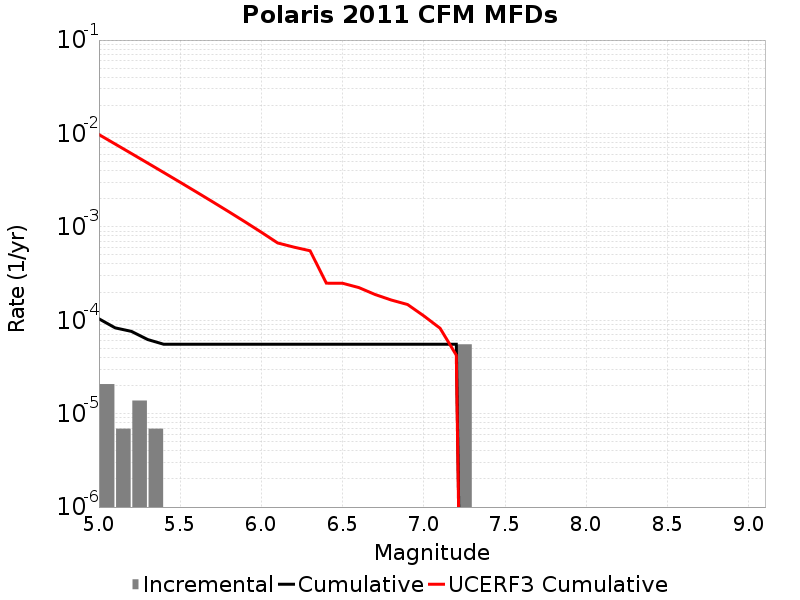

Source data for this figure (header and first rows):
Magnitude, Incremental Rate, Cumulative Rate, UCERF3 Cumulative Rate
5.05, 2.0727899E-5, 1.036395E-4, 0.009729
5.15, 6.9093E-6, 8.2911596E-5, 0.007706
5.25, 1.38186E-5, 7.6002296E-5, 0.006099
5.35, 6.9093E-6, 6.21837E-5, 0.004822
5.45, 0.0, 5.52744E-5, 0.003808
5.55, 0.0, 5.52744E-5, 0.003002
5.65, 0.0, 5.52744E-5, 0.002362
5.75, 0.0, 5.52744E-5, 0.001854
5.85, 0.0, 5.52744E-5, 0.001451
5.95, 0.0, 5.52744E-5, 0.00113
6.05, 0.0, 5.52744E-5, 8.7512797E-4
6.15, 0.0, 5.52744E-5, 6.727916E-4
6.25, 0.0, 5.52744E-5, 6.068011E-4
6.35, 0.0, 5.52744E-5, 5.5438303E-4
6.45, 0.0, 5.52744E-5, 2.4948263E-4
6.55, 0.0, 5.52744E-5, 2.4891397E-4
6.65, 0.0, 5.52744E-5, 2.2382176E-4
6.75, 0.0, 5.52744E-5, 1.8868965E-4
6.85, 0.0, 5.52744E-5, 1.6460576E-4
6.95, 0.0, 5.52744E-5, 1.4739601E-4
7.05, 0.0, 5.52744E-5, 1.11399655E-4
7.15, 0.0, 5.52744E-5, 8.2154154E-5
7.25, 5.52744E-5, 5.52744E-5, 4.2299707E-5
7.35, 0.0, 0.0, 0.0
7.45, 0.0, 0.0, 0.0
7.55, 0.0, 0.0, 0.0
7.65, 0.0, 0.0, 0.0
7.75, 0.0, 0.0, 0.0
7.85, 0.0, 0.0, 0.0
7.95, 0.0, 0.0, 0.0
8.05, 0.0, 0.0, 0.0
8.15, 0.0, 0.0, 0.0
8.25, 0.0, 0.0, 0.0
8.35, 0.0, 0.0, 0.0
8.45, 0.0, 0.0, 0.0
8.55, 0.0, 0.0, 0.0
8.65, 0.0, 0.0, 0.0
8.75, 0.0, 0.0, 0.0
8.85, 0.0, 0.0, 0.0
8.95, 0.0, 0.0, 0.0
9.05, 0.0, 0.0, 0.0
